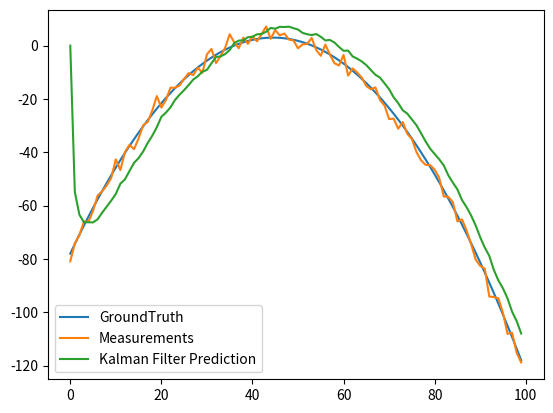

Write the Python code that produced this figure.
import numpy as np

class KalmanFilter(object):
    def __init__(self, F = None, B = None, H = None, Q = None, R = None, P = None, x0 = None):

        if(F is None or H is None):
            raise ValueError("Set proper system dynamics.")

        self.n = F.shape[1]
        self.m = H.shape[1]

        self.F = F
        self.H = H
        self.B = 0 if B is None else B
        self.Q = np.eye(self.n) if Q is None else Q
        self.R = np.eye(self.n) if R is None else R
        self.P = np.eye(self.n) if P is None else P
        self.x = np.zeros((self.n, 1)) if x0 is None else x0

    def predict(self, u = 0):
        self.x = np.dot(self.F, self.x) + np.dot(self.B, u)
        self.P = np.dot(np.dot(self.F, self.P), self.F.T) + self.Q
        return self.x

    def update(self, z):
        y = z - np.dot(self.H, self.x)
        S = self.R + np.dot(self.H, np.dot(self.P, self.H.T))
        K = np.dot(np.dot(self.P, self.H.T), np.linalg.inv(S))
        self.x = self.x + np.dot(K, y)
        I = np.eye(self.n)
        self.P = np.dot(np.dot(I - np.dot(K, self.H), self.P), 
        	(I - np.dot(K, self.H)).T) + np.dot(np.dot(K, self.R), K.T)

def example():
	dt = 1.0/60
	F = np.array([[1, dt, 0], [0, 1, dt], [0, 0, 1]])
	H = np.array([1, 0, 0]).reshape(1, 3)
	Q = np.array([[0.05, 0.05, 0.0], [0.05, 0.05, 0.0], [0.0, 0.0, 0.0]])
	R = np.array([0.5]).reshape(1, 1)

	x = np.linspace(-10, 10, 100)
	ground_truths = -x**2 - 2*x + 2
	measurements = -(x**2 + 2*x - 2) + np.random.normal(0, 2, 100)

	kf = KalmanFilter(F = F, H = H, Q = Q, R = R)
	predictions = []

	for z in measurements:
		predictions.append(np.dot(H,  kf.predict())[0])
		kf.update(z)

	import matplotlib.pyplot as plt
	plt.plot(range(len(ground_truths)), ground_truths, label = 'GroundTruth')
	plt.plot(range(len(measurements)), measurements, label = 'Measurements')
	plt.plot(range(len(predictions)), np.array(predictions), label = 'Kalman Filter Prediction')
	plt.legend()
	plt.show()

if __name__ == '__main__':
    example()
